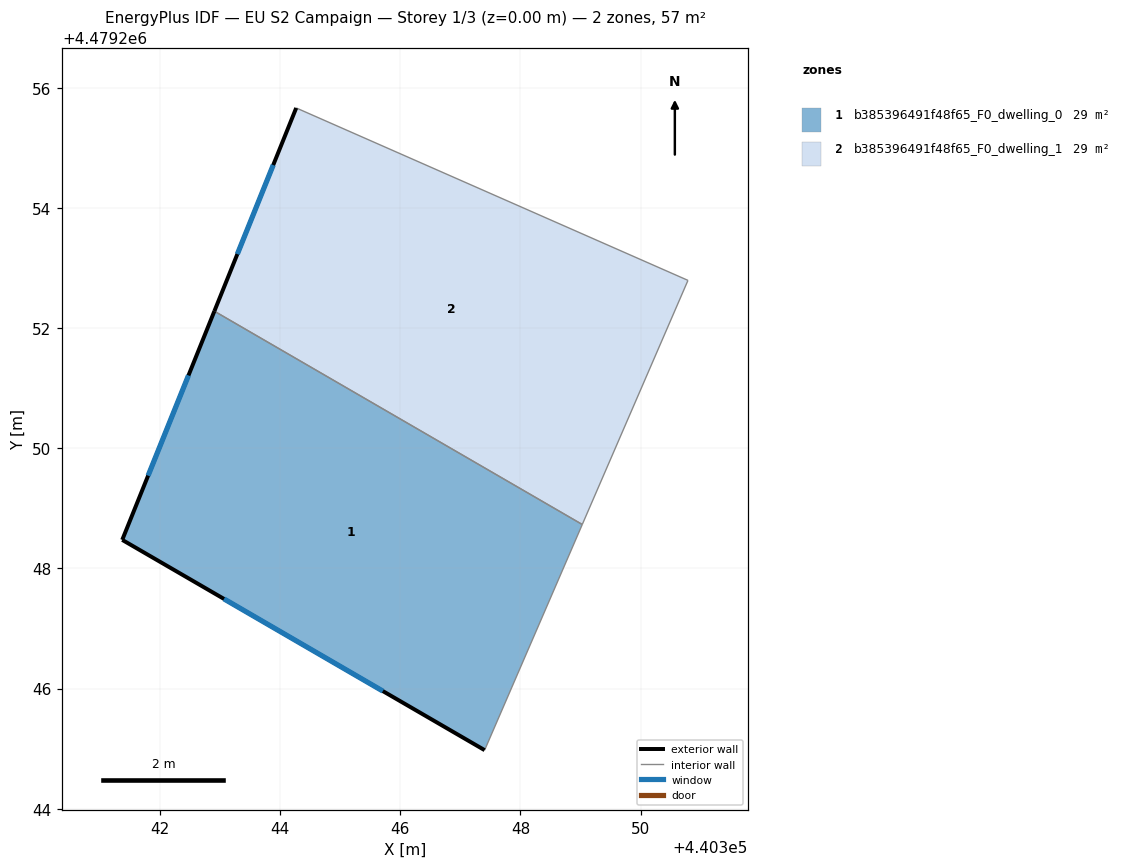
=== STOREY PLAN SPEC (per zone: floor XY polygon, exterior-wall plan segments, windows/doors) ===
zone 1: b385396491f48f65_F0_dwelling_0  (28.6 m²)
  floor: (440349.03, 4479248.73) (440347.40, 4479244.97) (440341.37, 4479248.48) (440342.90, 4479252.28)
  exterior wall: (440342.90, 4479252.28) – (440341.37, 4479248.48)  [4.1 m]
    window: (440342.47, 4479251.21) – (440341.80, 4479249.55)  [2.4 m²]
  exterior wall: (440341.37, 4479248.48) – (440347.40, 4479244.97)  [7.0 m]
    window: (440343.06, 4479247.49) – (440345.71, 4479245.96)  [4.0 m²]
  interior walls: 2
zone 2: b385396491f48f65_F0_dwelling_1  (28.6 m²)
  floor: (440350.79, 4479252.80) (440349.03, 4479248.73) (440342.90, 4479252.28) (440344.27, 4479255.67)
  exterior wall: (440344.27, 4479255.67) – (440342.90, 4479252.28)  [3.6 m]
    window: (440343.88, 4479254.72) – (440343.29, 4479253.23)  [2.1 m²]
  interior walls: 3

=== DERIVED (storey summary) ===
Building: EU S2 Campaign
Storey: 1 of 3  (floor level z = 0.00 m)
Storey gross floor area: 57.1 m²
Zones on this storey: 2
  - b385396491f48f65_F0_dwelling_0: floor 28.6 m²; exterior wall 11.1 m (33.2 m²); 2 window(s) 6.4 m²; WWR 19.2%
  - b385396491f48f65_F0_dwelling_1: floor 28.6 m²; exterior wall 3.6 m (10.9 m²); 1 window(s) 2.1 m²; WWR 19.2%
Zone adjacency (shared interzone walls):
  - b385396491f48f65_F0_dwelling_0 ↔ b385396491f48f65_F0_dwelling_1